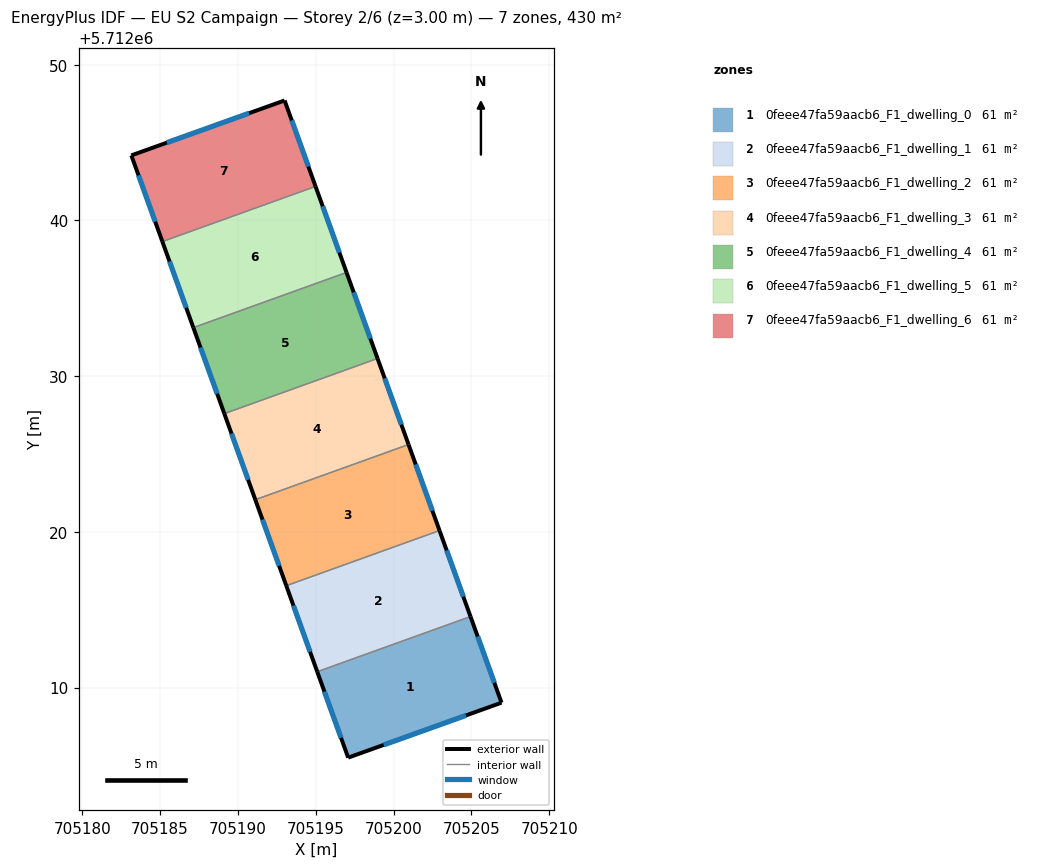
=== STOREY PLAN SPEC (per zone: floor XY polygon, exterior-wall plan segments, windows/doors) ===
zone 1: 0feee47fa59aacb6_F1_dwelling_0  (61.4 m²)
  floor: (705204.94, 5712014.56) (705206.93, 5712009.03) (705197.08, 5712005.50) (705195.10, 5712011.02)
  exterior wall: (705206.93, 5712009.03) – (705204.94, 5712014.56)  [5.9 m]
    window: (705206.47, 5712010.31) – (705205.40, 5712013.28)  [5.1 m²]
  exterior wall: (705197.08, 5712005.50) – (705206.93, 5712009.03)  [10.5 m]
    window: (705199.36, 5712006.32) – (705204.65, 5712008.22)  [9.1 m²]
  exterior wall: (705195.10, 5712011.02) – (705197.08, 5712005.50)  [5.9 m]
    window: (705195.56, 5712009.74) – (705196.62, 5712006.78)  [5.1 m²]
  interior walls: 1
zone 2: 0feee47fa59aacb6_F1_dwelling_1  (61.4 m²)
  floor: (705202.95, 5712020.08) (705204.94, 5712014.56) (705195.10, 5712011.02) (705193.11, 5712016.54)
  exterior wall: (705204.94, 5712014.56) – (705202.95, 5712020.08)  [5.9 m]
    window: (705204.48, 5712015.84) – (705203.41, 5712018.81)  [5.1 m²]
  exterior wall: (705193.11, 5712016.54) – (705195.10, 5712011.02)  [5.9 m]
    window: (705193.57, 5712015.26) – (705194.64, 5712012.30)  [5.1 m²]
  interior walls: 2
zone 3: 0feee47fa59aacb6_F1_dwelling_2  (61.4 m²)
  floor: (705200.96, 5712025.61) (705202.95, 5712020.08) (705193.11, 5712016.54) (705191.12, 5712022.07)
  exterior wall: (705202.95, 5712020.08) – (705200.96, 5712025.61)  [5.9 m]
    window: (705202.49, 5712021.36) – (705201.42, 5712024.33)  [5.1 m²]
  exterior wall: (705191.12, 5712022.07) – (705193.11, 5712016.54)  [5.9 m]
    window: (705191.58, 5712020.79) – (705192.65, 5712017.82)  [5.1 m²]
  interior walls: 2
zone 4: 0feee47fa59aacb6_F1_dwelling_3  (61.4 m²)
  floor: (705198.97, 5712031.13) (705200.96, 5712025.61) (705191.12, 5712022.07) (705189.13, 5712027.59)
  exterior wall: (705200.96, 5712025.61) – (705198.97, 5712031.13)  [5.9 m]
    window: (705200.50, 5712026.89) – (705199.43, 5712029.85)  [5.1 m²]
  exterior wall: (705189.13, 5712027.59) – (705191.12, 5712022.07)  [5.9 m]
    window: (705189.59, 5712026.31) – (705190.66, 5712023.34)  [5.1 m²]
  interior walls: 2
zone 5: 0feee47fa59aacb6_F1_dwelling_4  (61.4 m²)
  floor: (705196.98, 5712036.66) (705198.97, 5712031.13) (705189.13, 5712027.59) (705187.14, 5712033.12)
  exterior wall: (705198.97, 5712031.13) – (705196.98, 5712036.66)  [5.9 m]
    window: (705198.51, 5712032.41) – (705197.44, 5712035.38)  [5.1 m²]
  exterior wall: (705187.14, 5712033.12) – (705189.13, 5712027.59)  [5.9 m]
    window: (705187.60, 5712031.84) – (705188.67, 5712028.87)  [5.1 m²]
  interior walls: 2
zone 6: 0feee47fa59aacb6_F1_dwelling_5  (61.4 m²)
  floor: (705194.99, 5712042.18) (705196.98, 5712036.66) (705187.14, 5712033.12) (705185.15, 5712038.64)
  exterior wall: (705196.98, 5712036.66) – (705194.99, 5712042.18)  [5.9 m]
    window: (705196.52, 5712037.94) – (705195.45, 5712040.90)  [5.1 m²]
  exterior wall: (705185.15, 5712038.64) – (705187.14, 5712033.12)  [5.9 m]
    window: (705185.61, 5712037.36) – (705186.68, 5712034.39)  [5.1 m²]
  interior walls: 2
zone 7: 0feee47fa59aacb6_F1_dwelling_6  (61.4 m²)
  floor: (705193.00, 5712047.70) (705194.99, 5712042.18) (705185.15, 5712038.64) (705183.16, 5712044.17)
  exterior wall: (705183.16, 5712044.17) – (705185.15, 5712038.64)  [5.9 m]
    window: (705183.62, 5712042.89) – (705184.69, 5712039.92)  [5.1 m²]
  exterior wall: (705193.00, 5712047.70) – (705183.16, 5712044.17)  [10.5 m]
    window: (705190.72, 5712046.88) – (705185.44, 5712044.99)  [9.0 m²]
  exterior wall: (705194.99, 5712042.18) – (705193.00, 5712047.70)  [5.9 m]
    window: (705194.53, 5712043.46) – (705193.46, 5712046.42)  [5.1 m²]
  interior walls: 1

=== DERIVED (storey summary) ===
Building: EU S2 Campaign
Storey: 2 of 6  (floor level z = 3.00 m)
Storey gross floor area: 429.8 m²
Zones on this storey: 7
  - 0feee47fa59aacb6_F1_dwelling_0: floor 61.4 m²; exterior wall 22.2 m (66.6 m²); 3 window(s) 19.2 m²; WWR 28.8%
  - 0feee47fa59aacb6_F1_dwelling_1: floor 61.4 m²; exterior wall 11.7 m (35.2 m²); 2 window(s) 10.2 m²; WWR 28.8%
  - 0feee47fa59aacb6_F1_dwelling_2: floor 61.4 m²; exterior wall 11.7 m (35.2 m²); 2 window(s) 10.2 m²; WWR 28.8%
  - 0feee47fa59aacb6_F1_dwelling_3: floor 61.4 m²; exterior wall 11.7 m (35.2 m²); 2 window(s) 10.2 m²; WWR 28.8%
  - 0feee47fa59aacb6_F1_dwelling_4: floor 61.4 m²; exterior wall 11.7 m (35.2 m²); 2 window(s) 10.2 m²; WWR 28.8%
  - 0feee47fa59aacb6_F1_dwelling_5: floor 61.4 m²; exterior wall 11.7 m (35.2 m²); 2 window(s) 10.2 m²; WWR 28.8%
  - 0feee47fa59aacb6_F1_dwelling_6: floor 61.4 m²; exterior wall 22.2 m (66.6 m²); 3 window(s) 19.2 m²; WWR 28.8%
Zone adjacency (shared interzone walls):
  - 0feee47fa59aacb6_F1_dwelling_0 ↔ 0feee47fa59aacb6_F1_dwelling_1
  - 0feee47fa59aacb6_F1_dwelling_1 ↔ 0feee47fa59aacb6_F1_dwelling_2
  - 0feee47fa59aacb6_F1_dwelling_2 ↔ 0feee47fa59aacb6_F1_dwelling_3
  - 0feee47fa59aacb6_F1_dwelling_3 ↔ 0feee47fa59aacb6_F1_dwelling_4
  - 0feee47fa59aacb6_F1_dwelling_4 ↔ 0feee47fa59aacb6_F1_dwelling_5
  - 0feee47fa59aacb6_F1_dwelling_5 ↔ 0feee47fa59aacb6_F1_dwelling_6